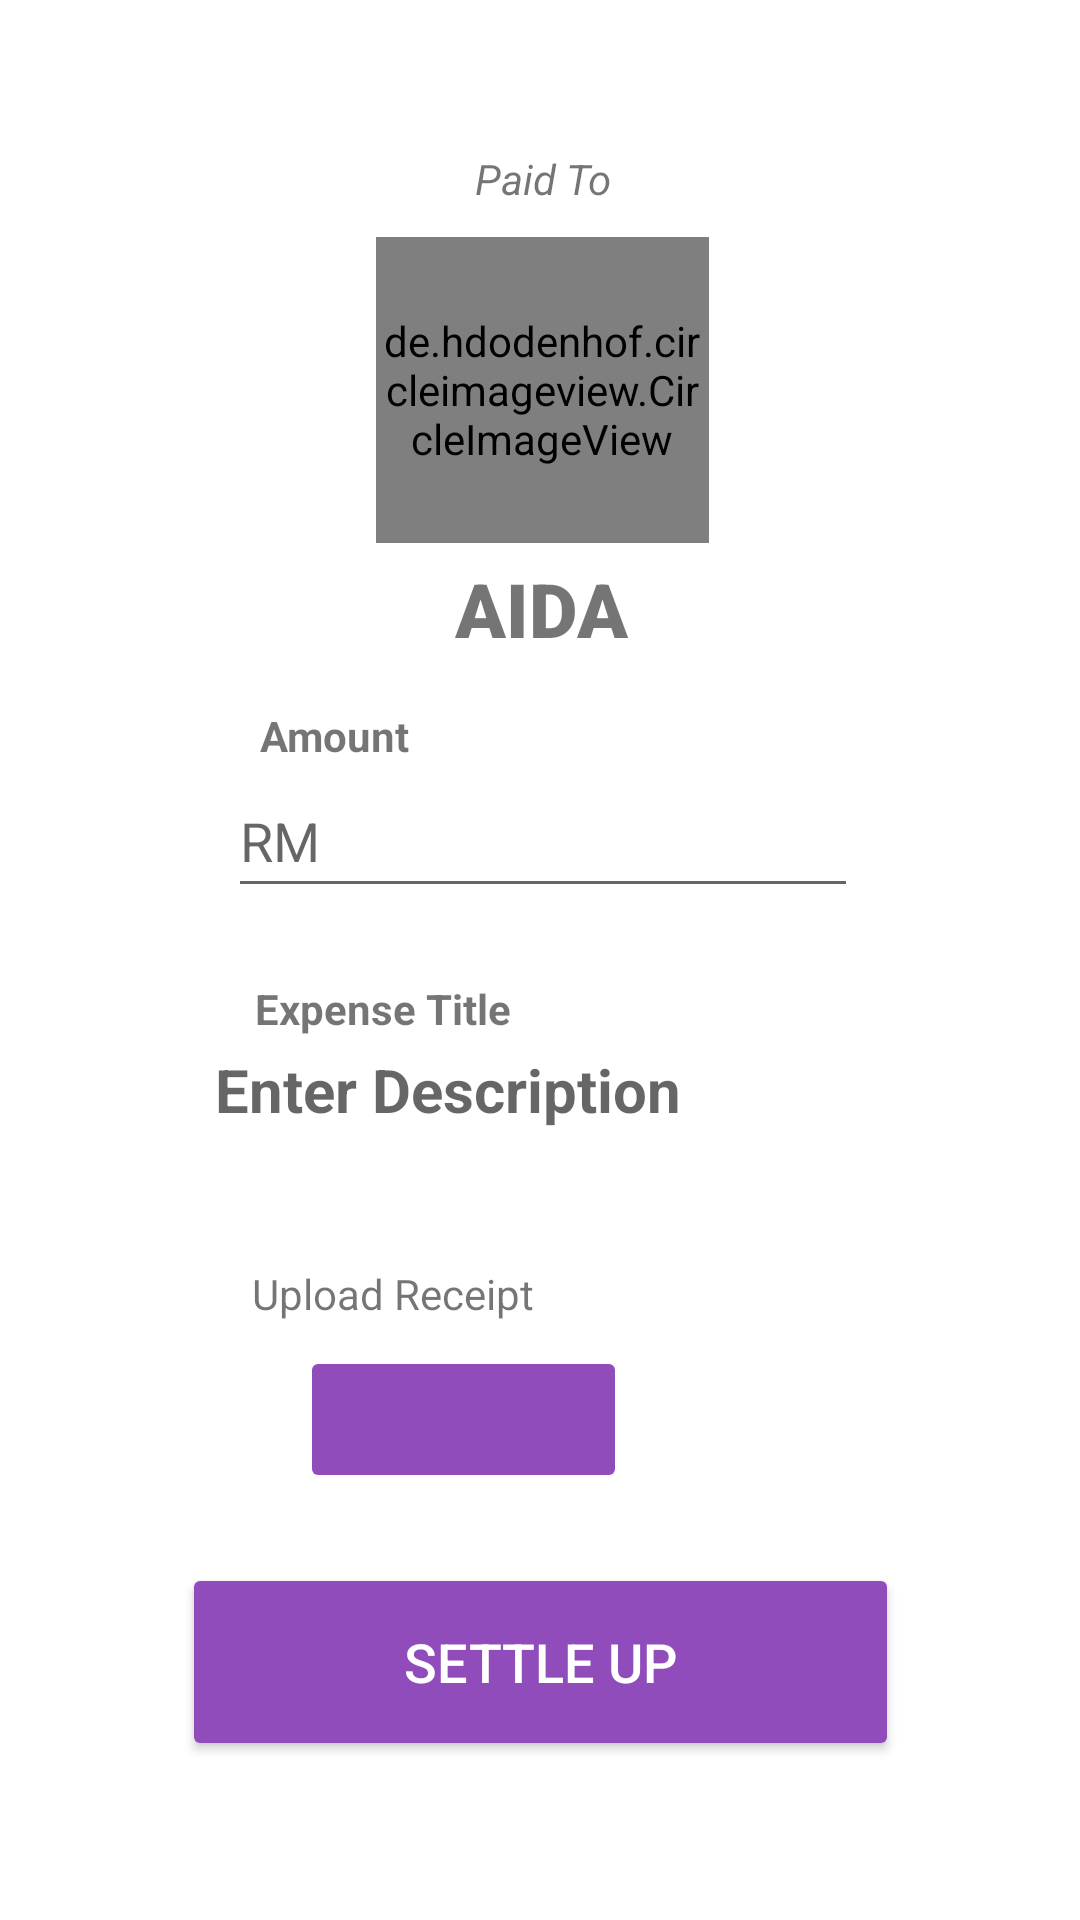

Write the Android layout XML for this screen, with the resource values it uses.
<!-- AndroidManifest.xml: application theme Theme.BottomNavigationActivity -->
<!-- res/layout/friendslist_friend_settleup.xml -->
<?xml version="1.0" encoding="utf-8"?>
<androidx.constraintlayout.widget.ConstraintLayout xmlns:android="http://schemas.android.com/apk/res/android"
    android:layout_width="match_parent"
    android:layout_height="match_parent"
    xmlns:app="http://schemas.android.com/apk/res-auto"
    xmlns:tools="http://schemas.android.com/tools"
    tools:context=".FriendsList.Friend.SettleUpActivity">

    <TextView
        android:id="@+id/textview1"
        android:layout_width="wrap_content"
        android:layout_height="wrap_content"
        android:layout_marginTop="16dp"
        android:text="Amount"
        android:textStyle="bold"
        app:layout_constraintEnd_toEndOf="parent"
        app:layout_constraintHorizontal_bias="0.28"
        app:layout_constraintStart_toStartOf="parent"
        app:layout_constraintTop_toBottomOf="@+id/name" />

    <TextView
        android:id="@+id/name"
        android:layout_width="wrap_content"
        android:layout_height="wrap_content"
        android:layout_marginTop="5dp"
        android:fontFamily="sans-serif-black"
        android:text="AIDA"
        android:textSize="25sp"
        app:layout_constraintEnd_toEndOf="parent"
        app:layout_constraintHorizontal_bias="0.502"
        app:layout_constraintStart_toStartOf="parent"
        app:layout_constraintTop_toBottomOf="@+id/imageView2" />














    <TextView
        android:id="@+id/editTextTextPersonName3"
        android:layout_width="wrap_content"
        android:layout_height="wrap_content"
        android:ems="10"
        android:hint="Enter Description"
        android:inputType="textPersonName"
        android:textSize="20dp"
        android:textColor="@color/black"
        android:minHeight="48dp"
        android:textStyle="bold"
        android:layout_marginTop="4dp"
        app:layout_constraintEnd_toEndOf="parent"
        app:layout_constraintHorizontal_bias="0.58"
        app:layout_constraintStart_toStartOf="parent"
        app:layout_constraintTop_toBottomOf="@+id/textView11"/>

    <de.hdodenhof.circleimageview.CircleImageView
        android:id="@+id/imageView2"
        android:layout_width="111dp"
        android:layout_height="102dp"
        android:layout_marginTop="10dp"
        android:src="@drawable/aida"
        app:layout_constraintEnd_toEndOf="parent"
        app:layout_constraintHorizontal_bias="0.503"
        app:layout_constraintStart_toStartOf="parent"
        app:layout_constraintTop_toBottomOf="@+id/paidto" />

    <TextView
        android:id="@+id/textView12"
        android:layout_width="wrap_content"
        android:layout_height="wrap_content"
        android:layout_marginTop="24dp"
        android:text="Upload Receipt"
        app:layout_constraintEnd_toEndOf="parent"
        app:layout_constraintHorizontal_bias="0.316"
        app:layout_constraintStart_toStartOf="parent"
        app:layout_constraintTop_toBottomOf="@+id/editTextTextPersonName3" />

    <TextView
        android:id="@+id/paidto"
        android:layout_width="wrap_content"
        android:layout_height="wrap_content"
        android:layout_marginStart="178dp"
        android:layout_marginTop="50dp"
        android:layout_marginEnd="176dp"
        android:text="Paid To"
        android:textStyle="italic"
        app:layout_constraintEnd_toEndOf="parent"
        app:layout_constraintStart_toStartOf="parent"
        app:layout_constraintTop_toTopOf="parent" />

    <TextView
        android:id="@+id/textView11"
        android:layout_width="wrap_content"
        android:layout_height="wrap_content"
        android:layout_marginTop="24dp"
        android:text="Expense Title"
        android:textStyle="bold"
        app:layout_constraintEnd_toEndOf="parent"
        app:layout_constraintHorizontal_bias="0.31"
        app:layout_constraintStart_toStartOf="parent"
        app:layout_constraintTop_toBottomOf="@+id/editTextTextPersonName2" />

    <EditText
        android:id="@+id/editTextTextPersonName2"
        android:layout_width="wrap_content"
        android:layout_height="wrap_content"
        android:ems="10"
        android:hint="RM"
        android:inputType="textPersonName"
        android:minHeight="48dp"
        app:layout_constraintEnd_toEndOf="parent"
        app:layout_constraintHorizontal_bias="0.507"
        app:layout_constraintStart_toStartOf="parent"
        app:layout_constraintTop_toBottomOf="@+id/textview1" />

    <Button
        android:id="@+id/btnsettleup"
        android:layout_width="239dp"
        android:layout_height="66dp"
        android:layout_marginBottom="30dp"
        android:backgroundTint="@color/purple"
        android:gravity="center"
        android:text="SETTLE UP"
        android:textColor="@color/white"
        android:textSize="18sp"
        app:cornerRadius="20dp"
        app:layout_constraintBottom_toBottomOf="parent"
        app:layout_constraintEnd_toEndOf="parent"
        app:layout_constraintStart_toStartOf="parent"
        app:layout_constraintTop_toBottomOf="@+id/imageButton" />

    <ImageButton
        android:id="@+id/imageButton"
        android:layout_width="109dp"
        android:layout_height="49dp"
        android:layout_marginStart="100dp"
        android:layout_marginTop="8dp"
        android:backgroundTint="@color/purple"
        android:contentDescription="Upload receipt"
        app:layout_constraintStart_toStartOf="parent"
        app:layout_constraintTop_toBottomOf="@+id/textView12"
        app:srcCompat="@drawable/upload_receipt" />

</androidx.constraintlayout.widget.ConstraintLayout>
<!-- resources referenced by this layout -->
<resources>
  <color name="black">#FF000000</color>
  <color name="purple">#914CBB</color>
  <color name="white">#FFFFFFFF</color>
  <!-- drawable aida: jpg bitmap (drawable-v24, 433060 bytes) -->
  <style name="Theme.BottomNavigationActivity" parent="Theme.MaterialComponents.DayNight.DarkActionBar">
          
          <item name="colorPrimary">@color/purple</item>
          <item name="colorPrimaryVariant">@color/grey</item>
          <item name="colorOnPrimary">@color/purple</item>
          
          <item name="colorSecondary">@color/purple</item>
          <item name="colorSecondaryVariant">@color/purple</item>
          <item name="colorOnSecondary">@color/black</item>
          
          <item name="android:statusBarColor" tools:targetApi="l">?attr/colorPrimaryVariant</item>
          
      </style>
  <color name="grey">#2C2B2B</color>
</resources>
